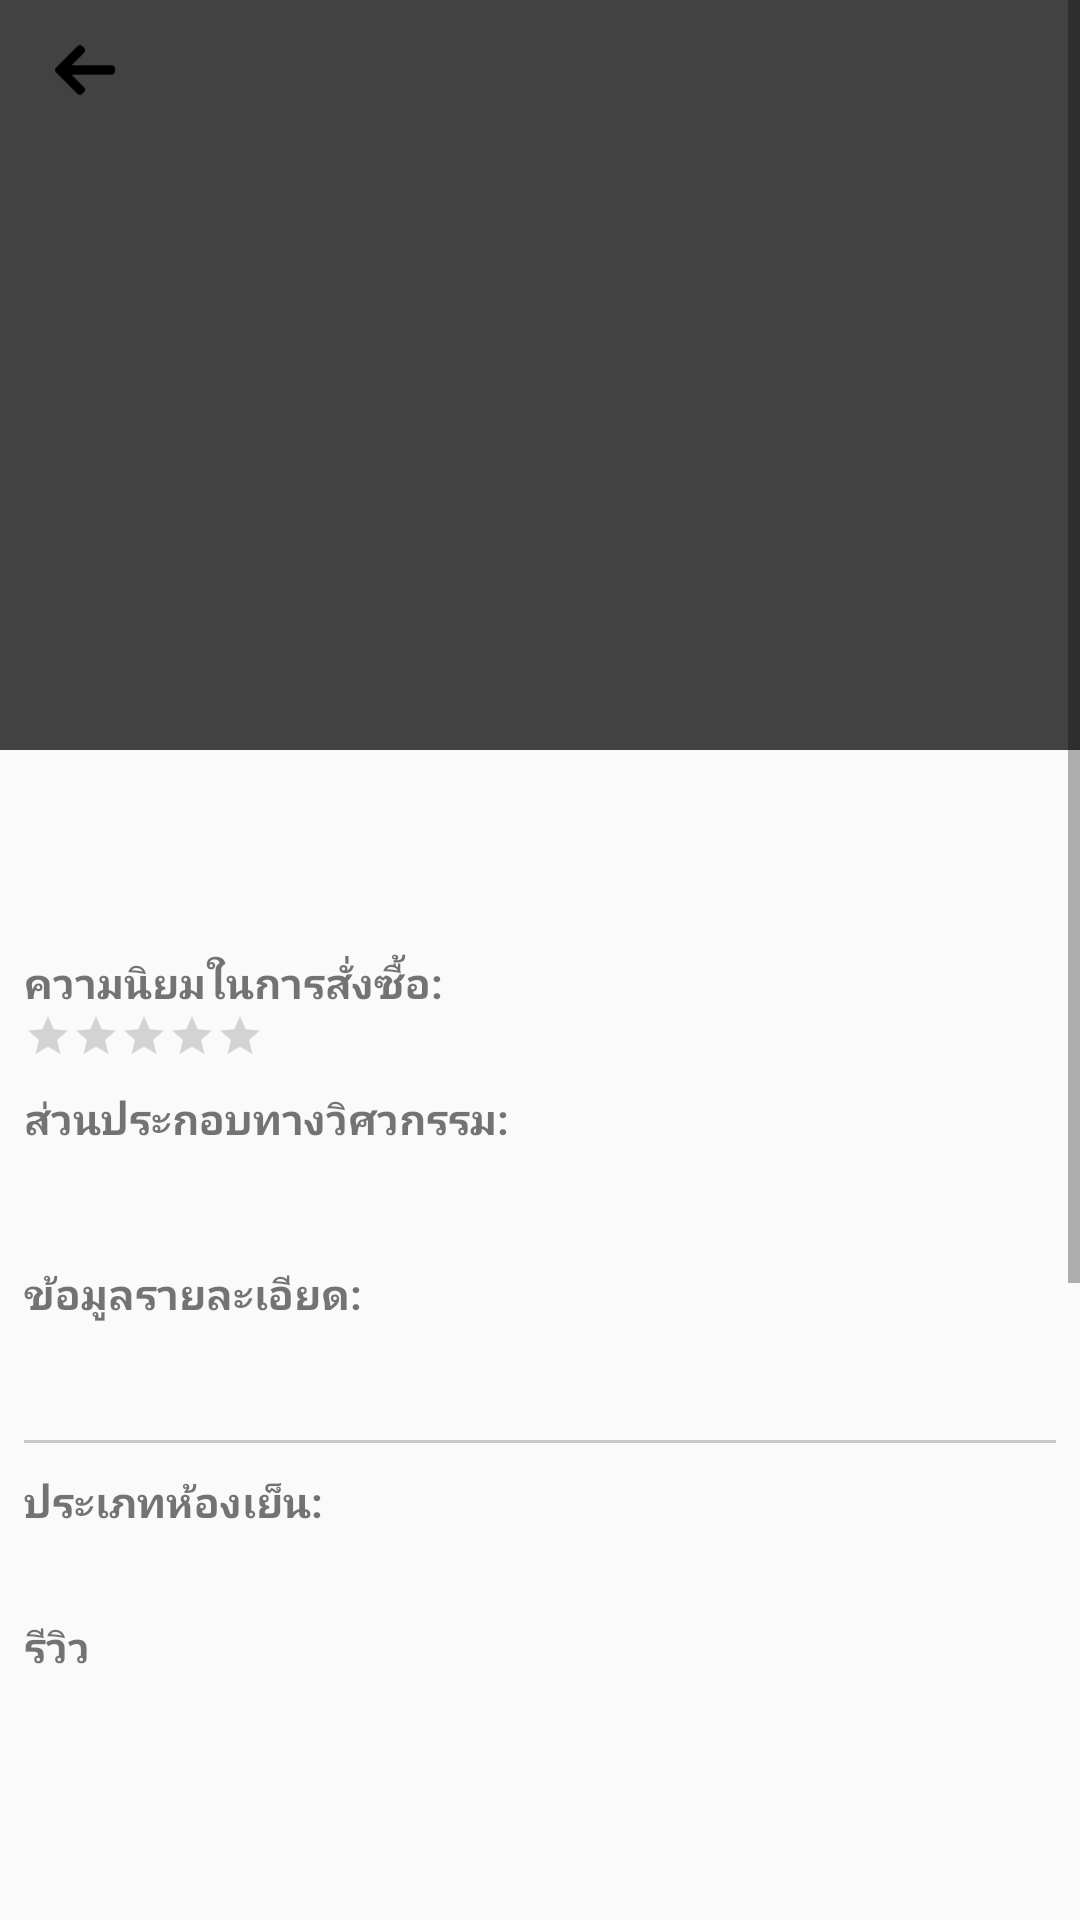

The Android layout XML behind this screen, and the referenced resources:
<!-- AndroidManifest.xml: application theme AppTheme -->
<!-- res/layout/activity_detail.xml -->
<?xml version="1.0" encoding="utf-8"?>
<ScrollView xmlns:android="http://schemas.android.com/apk/res/android"
    xmlns:tools="http://schemas.android.com/tools"
    android:id="@+id/myScrollingContent"
    android:layout_width="match_parent"
    android:layout_height="match_parent">

    <RelativeLayout xmlns:android="http://schemas.android.com/apk/res/android"
        xmlns:app="http://schemas.android.com/apk/res-auto"
        xmlns:tools="http://schemas.android.com/tools"
        android:id="@+id/layoutDetail"
        android:layout_width="match_parent"
        android:layout_height="wrap_content"
        tools:context="com.example.msigl62.coworkandroiduset.ui.detail.DetailPopularActivity">

        <android.support.v4.view.ViewPager
            android:id="@+id/container"
            android:layout_width="match_parent"
            android:layout_height="250dp"
            android:background="@color/cardview_dark_background"
            app:layout_behavior="@string/appbar_scrolling_view_behavior"
            tools:ignore="UnknownIdInLayout" />

        <ImageView
            android:id="@+id/backMain"
            android:layout_width="30dp"
            android:layout_height="20dp"
            android:layout_marginStart="13.4dp"
            android:layout_marginTop="13.17dp"
            android:src="@drawable/leftarrow" />

        <LinearLayout
            android:id="@+id/sliderDots"
            android:layout_width="150dp"
            android:layout_height="wrap_content"
            android:layout_marginStart="270dp"
            android:layout_marginTop="230dp"
            android:orientation="horizontal" />

        <TextView
            android:id="@+id/size"
            android:layout_width="wrap_content"
            android:layout_height="wrap_content"
            android:layout_below="@+id/sliderDots"
            android:layout_marginEnd="8dp"
            android:layout_marginStart="8dp"
            android:layout_marginTop="20dp"
            android:textSize="16sp"
            android:textStyle="bold"
            tools:ignore="SpUsage"
            tools:text="size" />

        <TextView
            android:id="@+id/type"
            android:layout_width="match_parent"
            android:layout_height="wrap_content"
            android:layout_below="@+id/size"
            android:layout_marginEnd="8dp"
            android:layout_marginStart="8dp"
            android:layout_marginTop="10dp"
            android:textSize="12sp"
            tools:text="Suthep,Cjiangmai" />

        <LinearLayout
            android:id="@+id/layoutShow"
            android:layout_width="match_parent"
            android:layout_height="wrap_content"
            android:layout_below="@id/type"
            android:layout_marginEnd="8dp"
            android:layout_marginStart="8dp"
            android:layout_marginTop="10dp"
            android:orientation="vertical">


            <TextView
                android:layout_width="match_parent"
                android:layout_height="wrap_content"
                android:layout_marginTop="10dp"
                android:text="ความนิยมในการสั่งซื้อ:"
                android:textStyle="bold" />

            <RatingBar
                android:id="@+id/rating"
                style="?android:attr/ratingBarStyleSmall"
                android:layout_width="wrap_content"
                android:layout_height="wrap_content"
                android:isIndicator="true"
                android:stepSize="8" />


            <TextView
                android:layout_width="match_parent"
                android:layout_height="wrap_content"
                android:layout_marginTop="10dp"
                android:text="ส่วนประกอบทางวิศวกรรม:"
                android:textStyle="bold" />

            <TextView
                android:id="@+id/recipe"
                android:layout_width="match_parent"
                android:layout_height="wrap_content"
                android:layout_marginTop="10dp"
                tools:text="sdsd" />


            <TextView
                android:layout_width="match_parent"
                android:layout_height="wrap_content"
                android:layout_marginTop="10dp"
                android:text="ข้อมูลรายละเอียด:"
                android:textStyle="bold" />

            <TextView
                android:id="@+id/detailPmt"
                android:layout_width="match_parent"
                android:layout_height="wrap_content"
                android:layout_marginTop="10dp"
                tools:text="sdsds" />

            <View
                android:layout_marginTop="10dp"
                android:layout_width="match_parent"
                android:layout_height="1dp"
                android:background="@color/colorGray" />

            <TextView
                android:layout_width="match_parent"
                android:layout_height="wrap_content"
                android:layout_marginTop="10dp"
                android:text="ประเภทห้องเย็น:"
                android:textStyle="bold" />

            <TextView
                android:id="@+id/detailType"
                android:layout_width="match_parent"
                android:layout_height="wrap_content"
                tools:text="sdsds" />

            <TextView
                android:layout_width="match_parent"
                android:layout_height="wrap_content"
                android:layout_marginTop="10dp"
                android:text="รีวิว"
                android:textStyle="bold" />

            <include layout="@layout/list_re_view" />


        </LinearLayout>

        <android.support.v7.widget.AppCompatImageView
            android:id="@+id/btnBackToTop"
            android:layout_width="45dp"
            android:layout_height="45dp"
            android:layout_alignEnd="@+id/call"
            android:layout_below="@+id/layoutShow"
            android:src="@drawable/back" />

        <Button
            android:id="@+id/call"
            android:layout_width="350dp"
            android:layout_height="wrap_content"
            android:layout_below="@id/layoutShow"
            android:layout_centerHorizontal="true"
            android:layout_marginTop="50dp"
            android:background="@drawable/buttom_style"
            android:text="ติดต่อขอใบเสนอราคา"
            android:textSize="14sp"
            android:textStyle="normal" />

        <View
            android:layout_width="match_parent"
            android:layout_height="1dp"
            android:layout_below="@+id/call"
            android:layout_marginTop="10dp" />



    </RelativeLayout>


</ScrollView>
<!-- res/layout/list_re_view.xml (included above) -->
<?xml version="1.0" encoding="utf-8"?>
<RelativeLayout
    android:id="@+id/listCoWorkLayout"
    android:layout_below="@+id/emailChef"
    android:layout_marginTop="20dp"
    xmlns:android="http://schemas.android.com/apk/res/android"
    android:layout_width="match_parent"
    android:layout_height="wrap_content">

    <android.support.v7.widget.RecyclerView
        android:id="@+id/recyclerViewReview"
        android:layout_width="match_parent"
        android:layout_height="270dp">
    </android.support.v7.widget.RecyclerView>

</RelativeLayout>
<!-- resources referenced by this layout -->
<resources>
  <color name="colorGray">#cac8c8</color>
  <!-- drawable buttom_style (drawable) -->
  <?xml version="1.0" encoding="utf-8"?>
  <selector xmlns:android="http://schemas.android.com/apk/res/android">
      <item>
          <shape android:shape="rectangle">
              <solid android:color="#f7f5f5"/>
              <stroke android:color="#113769"
                  android:width="2dp" />
              <corners android:radius="10dp" />
          </shape>
      </item>
  </selector>
  <!-- drawable leftarrow: png bitmap (drawable, 652 bytes) -->
  <style name="AppTheme" parent="Theme.AppCompat.Light.NoActionBar">
          
          <item name="colorPrimary">@color/colorPrimary</item>
          <item name="colorPrimaryDark">@color/colorPrimaryDark</item>
          <item name="colorAccent">@color/colorAccent</item>
      </style>
  <color name="colorPrimary">#113769</color>
  <color name="colorPrimaryDark">#113769</color>
  <color name="colorAccent">#cf8627</color>
</resources>
